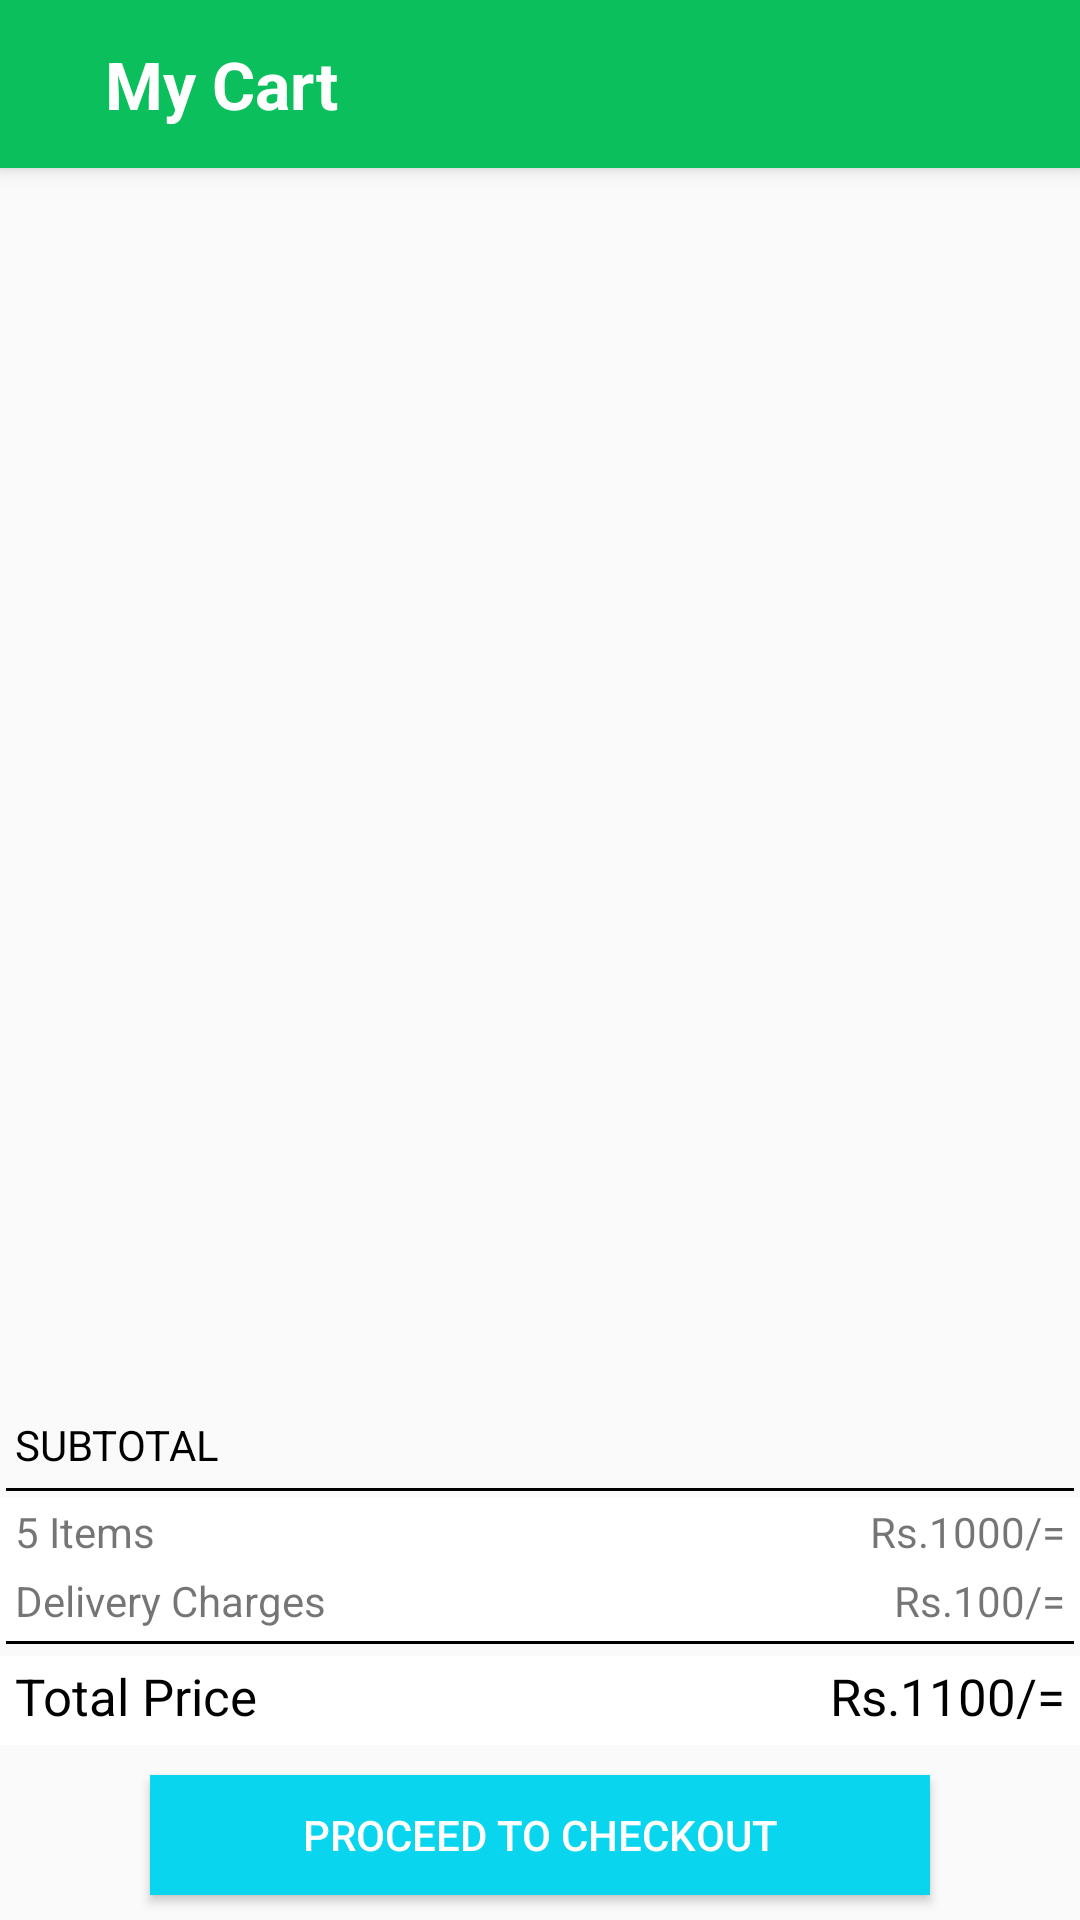

Produce the Android XML layout that renders to this screen, including the resource entries it uses.
<!-- AndroidManifest.xml: application theme AppTheme.NoActionBar -->
<!-- res/layout/activity_carts.xml -->
<RelativeLayout xmlns:android="http://schemas.android.com/apk/res/android"
    xmlns:tools="http://schemas.android.com/tools"
    android:layout_width="match_parent"
    android:layout_height="match_parent"
    xmlns:app="http://schemas.android.com/apk/res-auto"
    tools:context="com.org.job.vegyy.SignInFragment">


    <android.support.v7.widget.Toolbar
        android:id="@+id/my_toolbar"
        android:layout_width="match_parent"
        android:layout_height="?attr/actionBarSize"
        android:background="?attr/colorPrimary"
        android:elevation="4dp"
        android:theme="@style/ThemeOverlay.AppCompat.ActionBar"
        app:popupTheme="@style/ThemeOverlay.AppCompat.Light"
        >

        <ImageView
            android:id="@+id/BackButton"
            android:layout_width="wrap_content"
            android:layout_height="wrap_content"
            android:background="@drawable/ic_arrow_back_black_24dp"
            android:layout_marginRight="5dp"/>

        <TextView
            android:layout_width="wrap_content"
            android:layout_height="wrap_content"
            android:text="My Cart"
            android:textColor="#ffffff"
            android:textSize="22sp"
            android:textStyle="bold"
            android:layout_marginLeft="30dp"/>

    </android.support.v7.widget.Toolbar>

    <LinearLayout
        android:id="@+id/llBottom"
        android:layout_width="match_parent"
        android:layout_height="170dp"
        android:layout_alignParentBottom="true"
        android:orientation="vertical">

        <TextView
            android:layout_width="match_parent"
            android:layout_height="wrap_content"
            android:text="SUBTOTAL"
            android:textColor="#000000"
            android:layout_marginLeft="5dp"
            android:layout_marginBottom="5dp"
            android:layout_marginTop="2dp"/>


        <TextView
            android:layout_width="match_parent"
            android:layout_height="1dp"
            android:background="#000000"
            android:layout_marginRight="2dp"
            android:layout_marginLeft="2dp"/>


        <LinearLayout
            android:layout_width="match_parent"
            android:layout_height="wrap_content"
            android:orientation="horizontal"
            android:layout_marginTop="2dp"
            android:background="#FFFFFF">

            <TextView
                android:id="@+id/totalitems"
                android:layout_width="match_parent"
                android:layout_height="wrap_content"
                android:layout_weight="1"
                android:text="5 Items"
                android:layout_marginLeft="5dp"
                android:layout_marginTop="2dp"
                android:layout_marginBottom="2dp"/>

            <TextView
                android:id="@+id/totalprice"
                android:layout_width="match_parent"
                android:layout_height="wrap_content"
                android:layout_weight="1"
                android:text="Rs.1000/="
                android:textAlignment="textEnd"
                android:layout_marginRight="5dp"
                android:layout_marginTop="2dp"
                android:layout_marginBottom="2dp"
                />

        </LinearLayout>

        <LinearLayout
            android:layout_width="match_parent"
            android:layout_height="wrap_content"
            android:orientation="horizontal"
            android:background="#FFFFFF">

            <TextView
                android:layout_width="match_parent"
                android:layout_height="wrap_content"
                android:layout_weight="1"
                android:text="Delivery Charges"
                android:layout_marginLeft="5dp"
                android:layout_marginTop="2dp"
                android:layout_marginBottom="2dp"
                android:background="#FFFFFF"/>
            <TextView
                android:layout_width="match_parent"
                android:layout_height="wrap_content"
                android:layout_weight="1"
                android:text="Rs.100/="
                android:textAlignment="textEnd"
                android:layout_marginRight="5dp"
                android:layout_marginTop="2dp"
                android:layout_marginBottom="4dp"/>

        </LinearLayout>



        <TextView
            android:layout_width="match_parent"
            android:layout_height="1dp"
            android:background="#000000"
            android:layout_marginRight="2dp"
            android:layout_marginLeft="2dp"/>


        <LinearLayout
            android:layout_width="match_parent"
            android:layout_height="wrap_content"
            android:orientation="horizontal"
            android:layout_marginTop="4dp"
            android:background="#FFFFFF">

            <TextView
                android:layout_width="match_parent"
                android:layout_height="wrap_content"
                android:layout_weight="1"
                android:text="Total Price"
                android:layout_marginLeft="5dp"
                android:layout_marginTop="2dp"
                android:layout_marginBottom="5dp"
                android:textColor="#000000"
                android:textSize="17sp"/>

            <TextView
                android:id="@+id/grandtotalPrice"
                android:layout_width="match_parent"
                android:layout_height="wrap_content"
                android:layout_weight="1"
                android:text="Rs.1100/="
                android:textAlignment="textEnd"
                android:layout_marginRight="5dp"
                android:layout_marginTop="2dp"
                android:layout_marginBottom="2dp"
                android:textColor="#000000"
                android:textSize="17sp"/>

        </LinearLayout>


        <Button
            android:id="@+id/Proceed"
            android:layout_width="match_parent"
            android:layout_height="40dp"
            android:text="proceed to checkout"
            android:background="#09D6EE"
            android:textColor="#FFFFFF"
            android:layout_marginRight="50dp"
            android:layout_marginLeft="50dp"
            android:layout_marginTop="10dp"/>


    </LinearLayout>





    <android.support.v7.widget.RecyclerView
        android:id="@+id/cartList"
        android:layout_width="match_parent"
        android:layout_height="match_parent"
        android:layout_below="@id/my_toolbar"
        android:layout_above="@id/llBottom"
        >

    </android.support.v7.widget.RecyclerView>




</RelativeLayout>
<!-- resources referenced by this layout -->
<resources>
  <style name="AppTheme.NoActionBar">
          <item name="windowActionBar">false</item>
          <item name="windowNoTitle">true</item>
      </style>
</resources>
